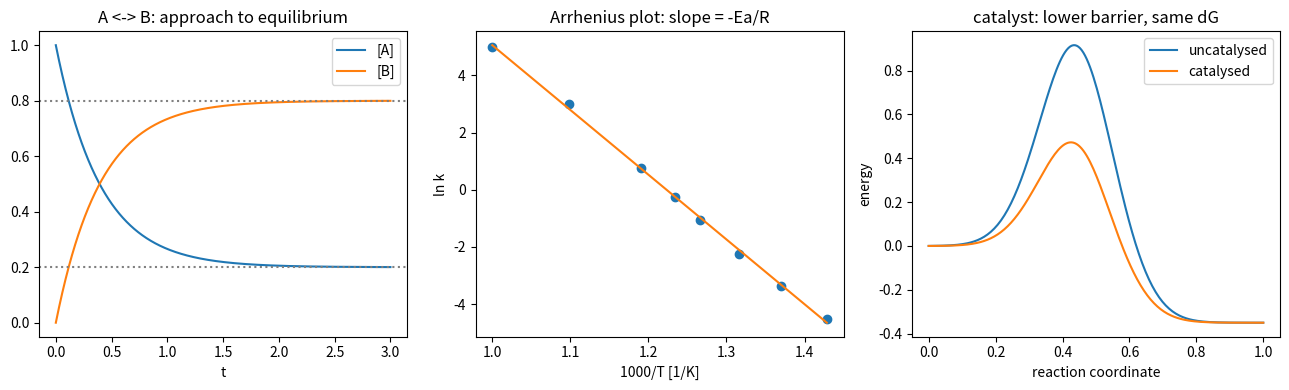

Write Python code to recreate this figure.
"""
Wk06 — Chemical kinetics II: approach to equilibrium, relaxation, Arrhenius
Physical Chemistry 2 — Prof. S. Joon Kwon — SPMDL — SKKU

(1) A <-> B (k forward, k' reverse):
      [A] = [A]0 (k' + k exp(-(k+k')t)) / (k + k'),   K = [B]eq/[A]eq = k/k'
    Any deviation x from equilibrium relaxes as  x = x0 exp(-t/tau),
      tau = 1/(k + k')            (the SUM of the two rate constants)
(2) Temperature jump on water autoprotolysis  H2O <-> H+ + OH-:
      1/tau = k + k'([H+]eq + [OH-]eq),  K = k/k' = Kw/55.6
      tau = 37 us  ->  k' = 1.4e11 dm^3 mol^-1 s^-1,  k = 2.4e-5 s^-1
(3) Arrhenius:  k = A exp(-Ea/RT),  ln k = ln A - Ea/RT
    Fit of acetaldehyde decomposition data -> Ea ~ 188 kJ/mol
(4) Catalyst: lowers Ea for forward AND reverse; K is untouched.

Run:  python wk06_relaxation_arrhenius.py
"""
import numpy as np
import matplotlib.pyplot as plt

R = 8.314462618

# -- (1) A <-> B: RK4 vs closed form --------------------------
kf, kb, A0 = 2.0, 0.5, 1.0
def rhs(a):
    return -kf * a + kb * (A0 - a)
a, dt, nsteps = A0, 1e-3, 3000
traj = [a]
for _ in range(nsteps):
    k1 = rhs(a); k2 = rhs(a + 0.5 * dt * k1)
    k3 = rhs(a + 0.5 * dt * k2); k4 = rhs(a + dt * k3)
    a += dt * (k1 + 2 * k2 + 2 * k3 + k4) / 6
    traj.append(a)
tt = np.arange(nsteps + 1) * dt
exact = A0 * (kb + kf * np.exp(-(kf + kb) * tt)) / (kf + kb)
print("A <-> B  (k = 2.0, k' = 0.5):")
print(f"  max |RK4 - closed form| = {np.abs(np.array(traj) - exact).max():.2e}")
Aeq = kb * A0 / (kf + kb); Beq = A0 - Aeq
print(f"  [A]eq = {Aeq:.3f}, [B]eq = {Beq:.3f},  K = [B]eq/[A]eq = {Beq/Aeq:.3f} = k/k' = {kf/kb:.3f}")
tau = 1 / (kf + kb)
x = np.array(traj) - Aeq
i_tau = int(round(tau / dt))
print(f"  tau = 1/(k+k') = {tau:.3f};  x(tau)/x(0) = {x[i_tau]/x[0]:.4f} (1/e = {np.exp(-1):.4f})\n")

# -- (2) temperature jump: water autoprotolysis ---------------
Kw, tau_w, cw = 1.008e-14, 37e-6, 55.6              # 298 K
K = Kw / cw                                         # k/k' [mol/dm^3]
k_rev = (1 / tau_w) / (K + 2 * np.sqrt(Kw))
k_fwd = K * k_rev
print("T-jump, H2O <-> H+ + OH-  (tau = 37 us, 298 K):")
print(f"  K = Kw/55.6 = {K:.3e} mol/dm^3")
print(f"  k' (H+ + OH- -> H2O) = {k_rev:.2e} dm^3 mol^-1 s^-1")
print(f"  k  (H2O -> H+ + OH-) = {k_fwd:.2e} s^-1")
print(f"  -> one given water molecule dissociates about once every {1/k_fwd/3600:.0f} hours,")
print("     yet neutralisation is among the fastest reactions known in solution\n")

# -- (3) Arrhenius fit ----------------------------------------
# second-order decomposition of acetaldehyde (textbook data set)
T = np.array([700, 730, 760, 790, 810, 840, 910, 1000.0])          # K
k = np.array([0.011, 0.035, 0.105, 0.343, 0.789, 2.17, 20.0, 145.0])  # dm^3 mol^-1 s^-1
slope, icpt = np.polyfit(1 / T, np.log(k), 1)
Ea, A = -slope * R, np.exp(icpt)
print("Arrhenius fit, CH3CHO decomposition:")
print(f"  Ea = {Ea/1e3:.0f} kJ/mol,  A = {A:.2e} dm^3 mol^-1 s^-1")
Ea10 = np.log(2) * R / (1 / 298 - 1 / 308)
print(f"  rule of thumb 'rate doubles per 10 K' (298 -> 308 K) means Ea = {Ea10/1e3:.1f} kJ/mol")
for Ea_ in (20e3, 50e3, 100e3, 200e3):
    print(f"    Ea = {Ea_/1e3:5.0f} kJ/mol: k(308)/k(298) = {np.exp(Ea_/R*(1/298-1/308)):6.2f}")
print()

# -- (4) catalysis --------------------------------------------
Tc = 298.0
print("lowering the barrier at 298 K:")
for dEa in (5e3, 19e3, 40e3):
    print(f"  dEa = {dEa/1e3:4.0f} kJ/mol -> rate x {np.exp(dEa/(R*Tc)):.3g}")
print("  (H2O2 decomposition, 76 -> 57 kJ/mol with iodide: ~2000-fold)")
print("  forward and reverse barriers drop by the same amount, so K = k/k' is unchanged")

fig, ax = plt.subplots(1, 3, figsize=(13, 4))
ax[0].plot(tt, traj, label="[A]"); ax[0].plot(tt, A0 - np.array(traj), label="[B]")
ax[0].axhline(Aeq, ls=":", c="gray"); ax[0].axhline(Beq, ls=":", c="gray")
ax[0].set_xlabel("t"); ax[0].legend(); ax[0].set_title("A <-> B: approach to equilibrium")
ax[1].plot(1e3 / T, np.log(k), "o"); ax[1].plot(1e3 / T, slope / T + icpt, "-")
ax[1].set_xlabel("1000/T [1/K]"); ax[1].set_ylabel("ln k")
ax[1].set_title("Arrhenius plot: slope = -Ea/R")
xi = np.linspace(0, 1, 200)
for Eb, lb in ((1.0, "uncatalysed"), (0.55, "catalysed")):
    ax[2].plot(xi, Eb * np.exp(-((xi - 0.45) / 0.16)**2) - 0.35 / (1 + np.exp(-(xi - 0.5) / 0.05)), label=lb)
ax[2].set_xlabel("reaction coordinate"); ax[2].set_ylabel("energy")
ax[2].set_title("catalyst: lower barrier, same dG"); ax[2].legend()
plt.tight_layout(); plt.show()
